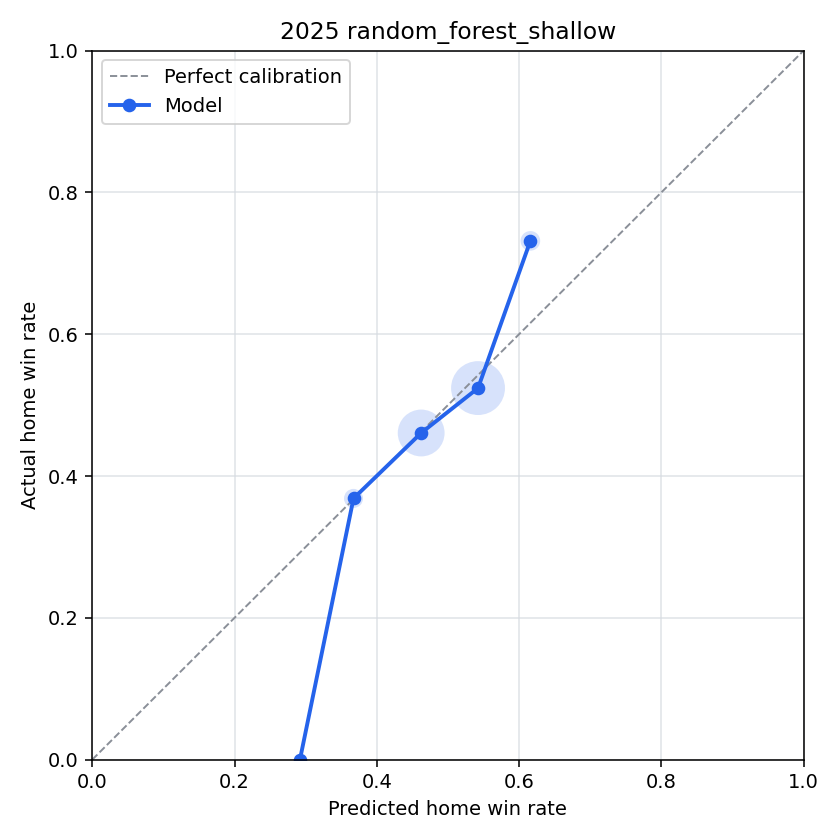

Values plotted in this chart, from the file beside it:
bin, n_games, predicted_home_win_rate, actual_home_win_rate, calibration_error
(-0.001, 0.1], 0, , , 
(0.1, 0.2], 0, , , 
(0.2, 0.3], 4, 0.292, 0.0, 0.292
(0.3, 0.4], 38, 0.3673, 0.3684, -0.001133
(0.4, 0.5], 280, 0.4624, 0.4607, 0.001687
(0.5, 0.6], 374, 0.5424, 0.5241, 0.01829
(0.6, 0.7], 41, 0.6159, 0.7317, -0.1158
(0.7, 0.8], 0, , , 
(0.8, 0.9], 0, , , 
(0.9, 1.0], 0, , , 
